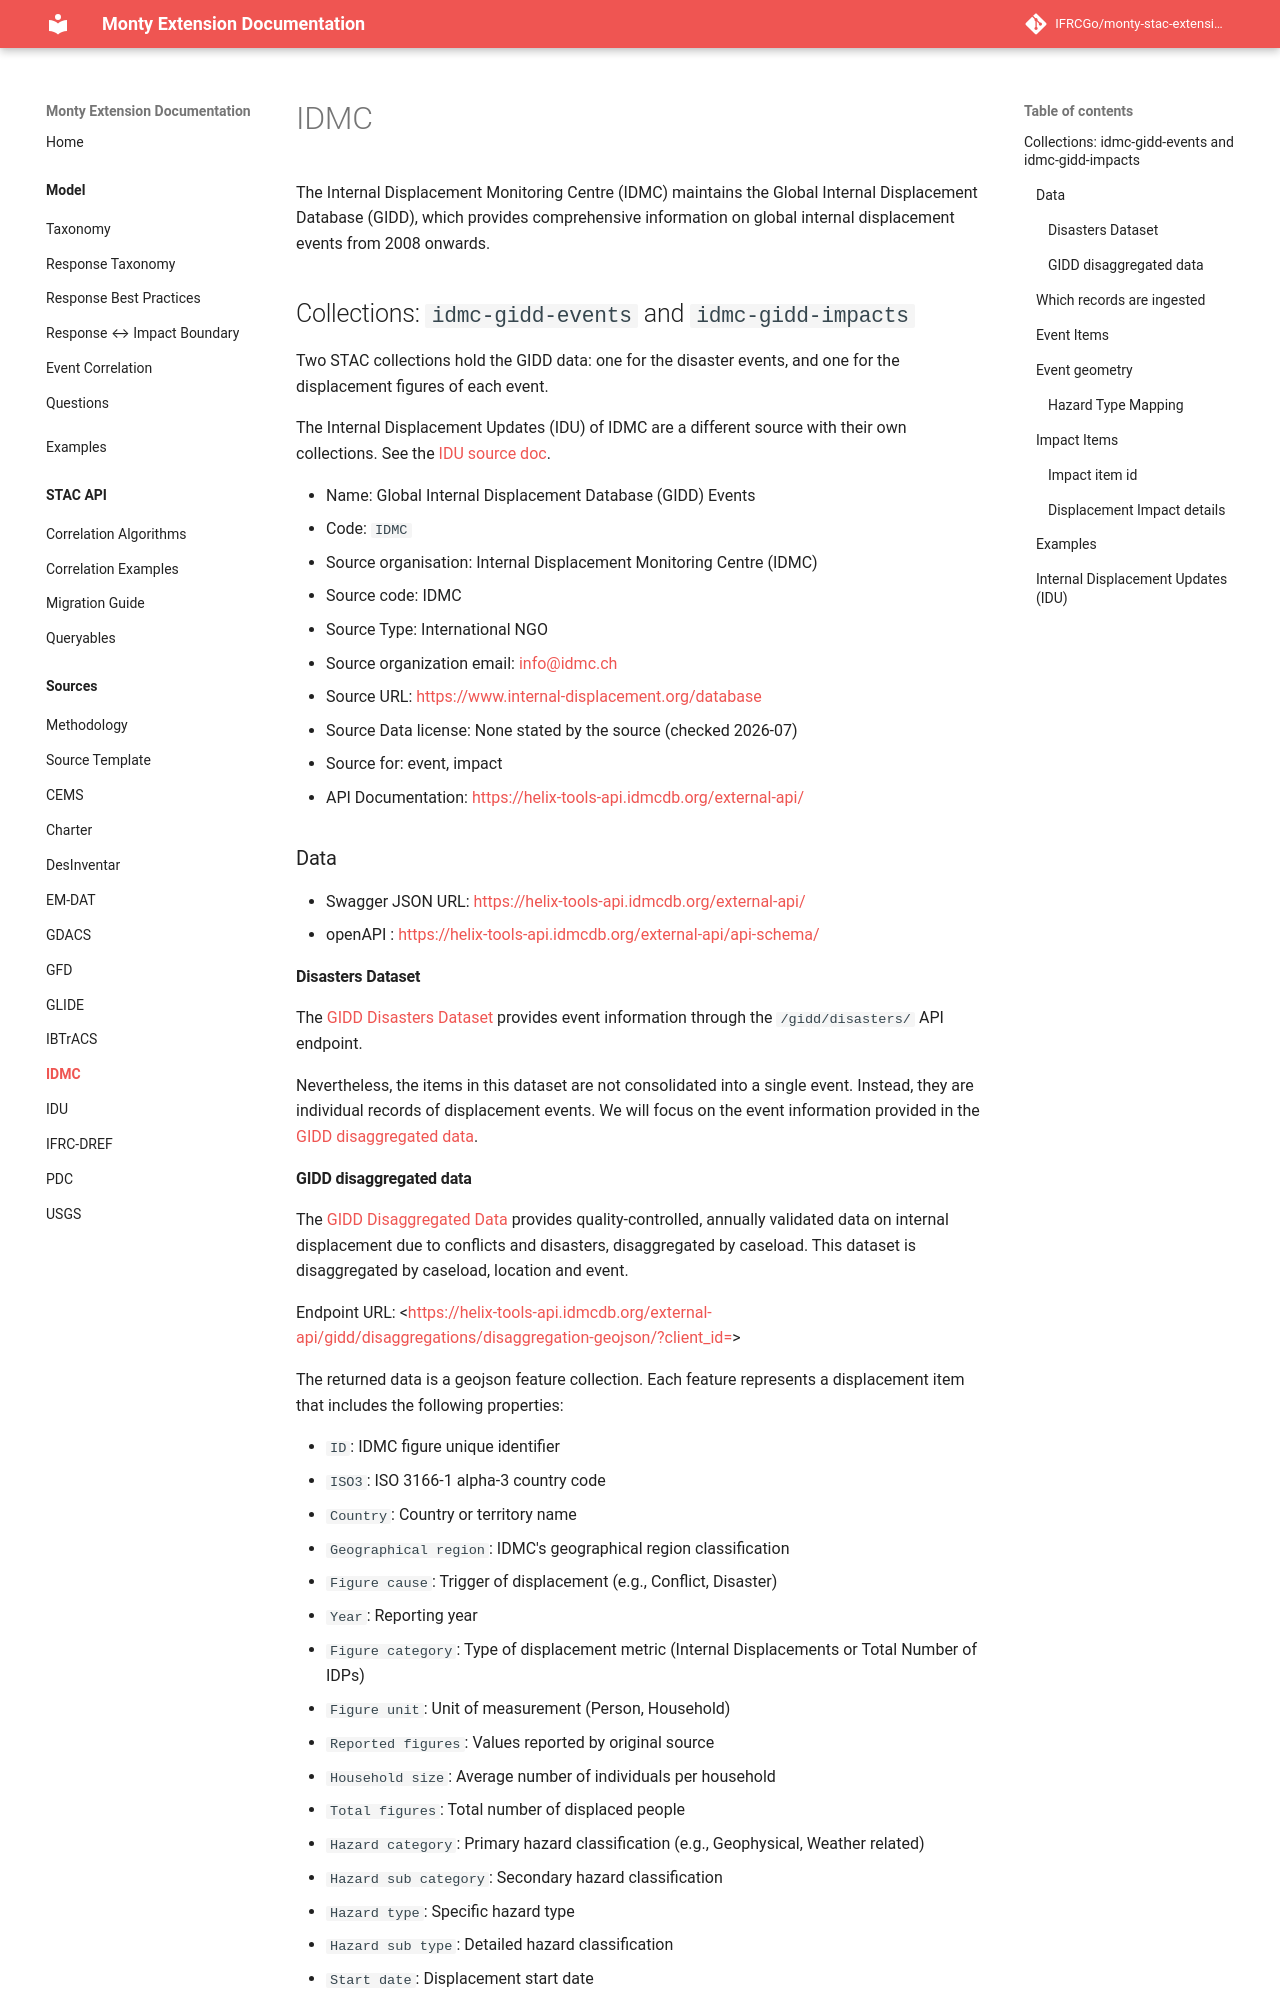

repository: IFRCGo/monty-stac-extension · page: model/sources/IDMC/index.html · generator: mkdocs

# IDMC

The Internal Displacement Monitoring Centre (IDMC) maintains the Global Internal Displacement Database (GIDD), which provides comprehensive information on global internal displacement events from 2008 onwards.

## Collections: `idmc-gidd-events` and `idmc-gidd-impacts`

Two STAC collections hold the GIDD data: one for the disaster events, and one for the displacement figures of each event.

The Internal Displacement Updates (IDU) of IDMC are a different source with their own collections. See the [IDU source doc](../IDU/README.md).

- Name: Global Internal Displacement Database (GIDD) Events
- Code: `IDMC`
- Source organisation: Internal Displacement Monitoring Centre (IDMC)
- Source code: IDMC
- Source Type: International NGO
- Source organization email: <info@idmc.ch>
- Source URL: <https://www.internal-displacement.org/database>
- Source Data license: None stated by the source (checked 2026-07)
- Source for: event, impact
- API Documentation: <https://helix-tools-api.idmcdb.org/external-api/>

### Data

- Swagger JSON URL: <https://helix-tools-api.idmcdb.org/external-api/>
- openAPI : <https://helix-tools-api.idmcdb.org/external-api/api-schema/>

#### Disasters Dataset

The [GIDD Disasters Dataset](https://www.internal-displacement.org/database/api-documentation/#gidd-disasters-dataset) provides event information through the `/gidd/disasters/` API endpoint.

Nevertheless, the items in this dataset are not consolidated into a single event. Instead, they are individual records of displacement events. We will focus on the event information provided in the [GIDD disaggregated data](#gidd-disaggregated-data).

#### GIDD disaggregated data

The [GIDD Disaggregated Data](https://www.internal-displacement.org/database/api-documentation/#gidd-disaggregated-data) provides quality-controlled, annually validated data on internal displacement due to conflicts and disasters, disaggregated by caseload. This dataset is disaggregated by caseload, location and event.

Endpoint URL: <<https://helix-tools-api.idmcdb.org/external-api/gidd/disaggregations/disaggregation-geojson/?client_id=><secret>>

The returned data is a geojson feature collection. Each feature represents a displacement item that includes the following properties:

- `ID`: IDMC figure unique identifier
- `ISO3`: ISO 3166-1 alpha-3 country code
- `Country`: Country or territory name
- `Geographical region`: IDMC's geographical region classification
- `Figure cause`: Trigger of displacement (e.g., Conflict, Disaster)
- `Year`: Reporting year
- `Figure category`: Type of displacement metric (Internal Displacements or Total Number of IDPs)
- `Figure unit`: Unit of measurement (Person, Household)
- `Reported figures`: Values reported by original source
- `Household size`: Average number of individuals per household
- `Total figures`: Total number of displaced people
- `Hazard category`: Primary hazard classification (e.g., Geophysical, Weather related)
- `Hazard sub category`: Secondary hazard classification
- `Hazard type`: Specific hazard type
- `Hazard sub type`: Detailed hazard classification
- `Start date`: Displacement start date
- `Start date accuracy`: Accuracy of start date
- `End date`: Displacement end date
- `End date accuracy`: Accuracy of end date
- `Stock date`: Date of IDP metric collection (for stock figures)
- `Stock date accuracy`: Accuracy of stock date
- `Stock reporting date`: IDMC reporting year for total IDPs
- `Publishers`: Organizations distributing the data
- `Sources`: Primary data providers
- `Sources type`: Category of data source
- `Event ID`: Unique identifier for events
- `Event name`: Coded event name including location and date
- `Event cause`: Trigger of the event
- `Event main trigger`: Primary hazard or conflict type
- `Event start date`: Event start date
- `Event end date`: Event end date
- `Event start date accuracy`: Accuracy of event start date
- `Event end date accuracy`: Accuracy of event end date
- `Is housing destruction`: Indicates if displacement includes housing destruction
- `Violence type`: Category of violence (for conflict events)
- `Event codes`: External reference codes (e.g., GLIDE numbers)
- `Locations name`: Names of affected locations
- `Locations coordinates`: Geographic coordinates of locations
- `Locations accuracy`: Precision level of reported locations
- `Locations type`: Type of displacement location (Origin/Destination)
- `Displacement occurred`: Indicates if preventive evacuations were reported
